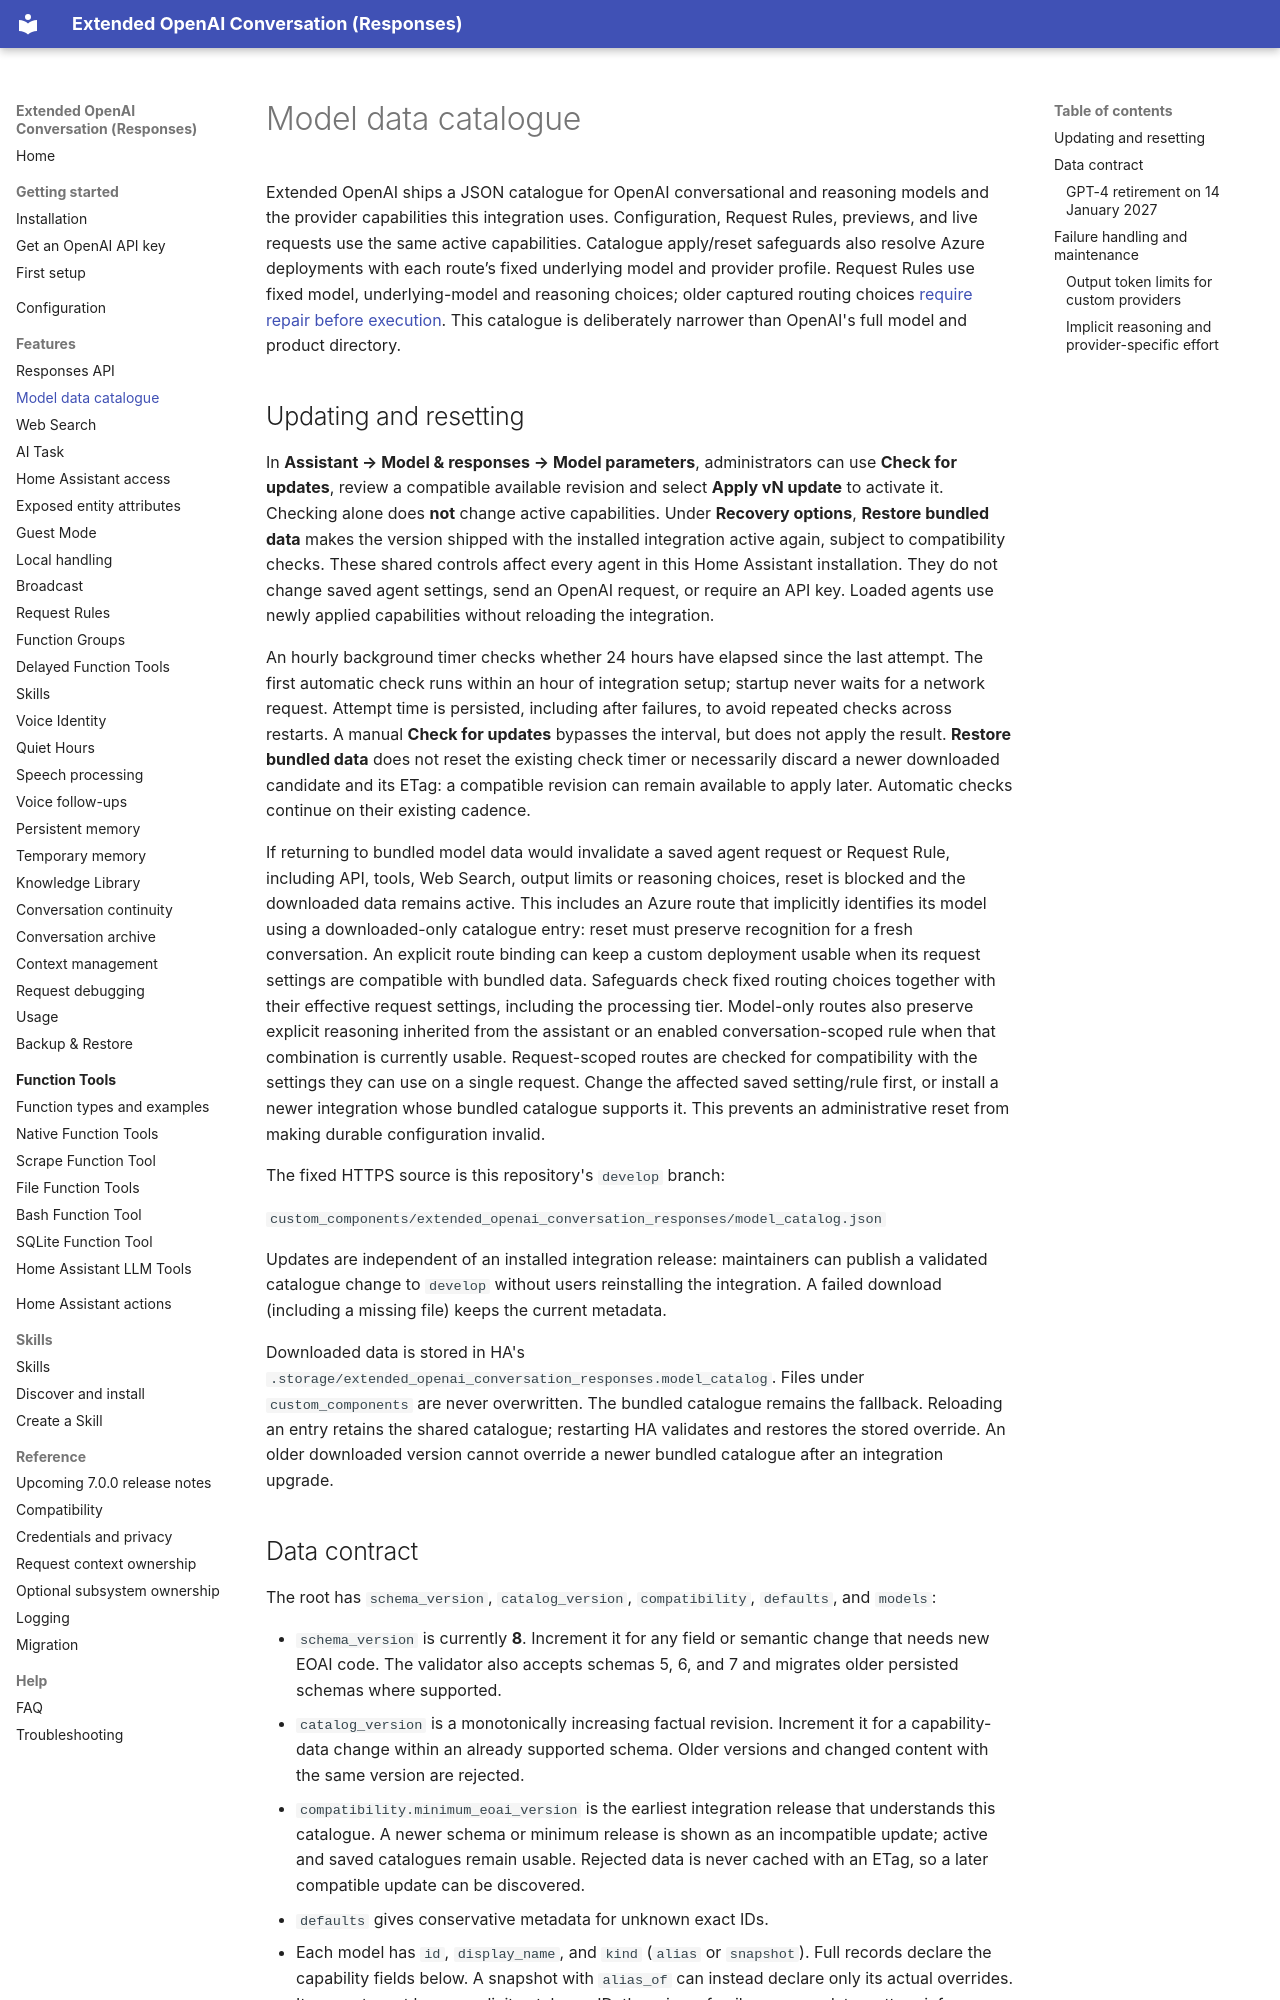

repository: conorod1992/extended_openai_conversation · page: features/model-data/index.html · generator: mkdocs

# Model data catalogue

Extended OpenAI ships a JSON catalogue for OpenAI conversational and reasoning models and the provider capabilities this integration uses. Configuration, Request Rules, previews, and live requests use the same active capabilities. Catalogue apply/reset safeguards also resolve Azure deployments with each route’s fixed underlying model and provider profile. Request Rules use fixed model, underlying-model and reasoning choices; older captured routing choices [require repair before execution](request-rules.md#repair-rules-that-captured-a-routing-choice). This catalogue is deliberately narrower than OpenAI's full model and product directory.

## Updating and resetting

In **Assistant → Model & responses → Model parameters**, administrators can use **Check for updates**, review a compatible available revision and select **Apply vN update** to activate it. Checking alone does **not** change active capabilities. Under **Recovery options**, **Restore bundled data** makes the version shipped with the installed integration active again, subject to compatibility checks. These shared controls affect every agent in this Home Assistant installation. They do not change saved agent settings, send an OpenAI request, or require an API key. Loaded agents use newly applied capabilities without reloading the integration.

An hourly background timer checks whether 24 hours have elapsed since the last attempt. The first automatic check runs within an hour of integration setup; startup never waits for a network request. Attempt time is persisted, including after failures, to avoid repeated checks across restarts. A manual **Check for updates** bypasses the interval, but does not apply the result. **Restore bundled data** does not reset the existing check timer or necessarily discard a newer downloaded candidate and its ETag: a compatible revision can remain available to apply later. Automatic checks continue on their existing cadence.

If returning to bundled model data would invalidate a saved agent request or Request Rule, including API, tools, Web Search, output limits or reasoning choices, reset is blocked and the downloaded data remains active. This includes an Azure route that implicitly identifies its model using a downloaded-only catalogue entry: reset must preserve recognition for a fresh conversation. An explicit route binding can keep a custom deployment usable when its request settings are compatible with bundled data. Safeguards check fixed routing choices together with their effective request settings, including the processing tier. Model-only routes also preserve explicit reasoning inherited from the assistant or an enabled conversation-scoped rule when that combination is currently usable. Request-scoped routes are checked for compatibility with the settings they can use on a single request. Change the affected saved setting/rule first, or install a newer integration whose bundled catalogue supports it. This prevents an administrative reset from making durable configuration invalid.

The fixed HTTPS source is this repository's `develop` branch:

`custom_components/extended_openai_conversation_responses/model_catalog.json`

Updates are independent of an installed integration release: maintainers can publish a validated catalogue change to `develop` without users reinstalling the integration. A failed download (including a missing file) keeps the current metadata.

Downloaded data is stored in HA's `.storage/extended_openai_conversation_responses.model_catalog`. Files under `custom_components` are never overwritten. The bundled catalogue remains the fallback. Reloading an entry retains the shared catalogue; restarting HA validates and restores the stored override. An older downloaded version cannot override a newer bundled catalogue after an integration upgrade.
